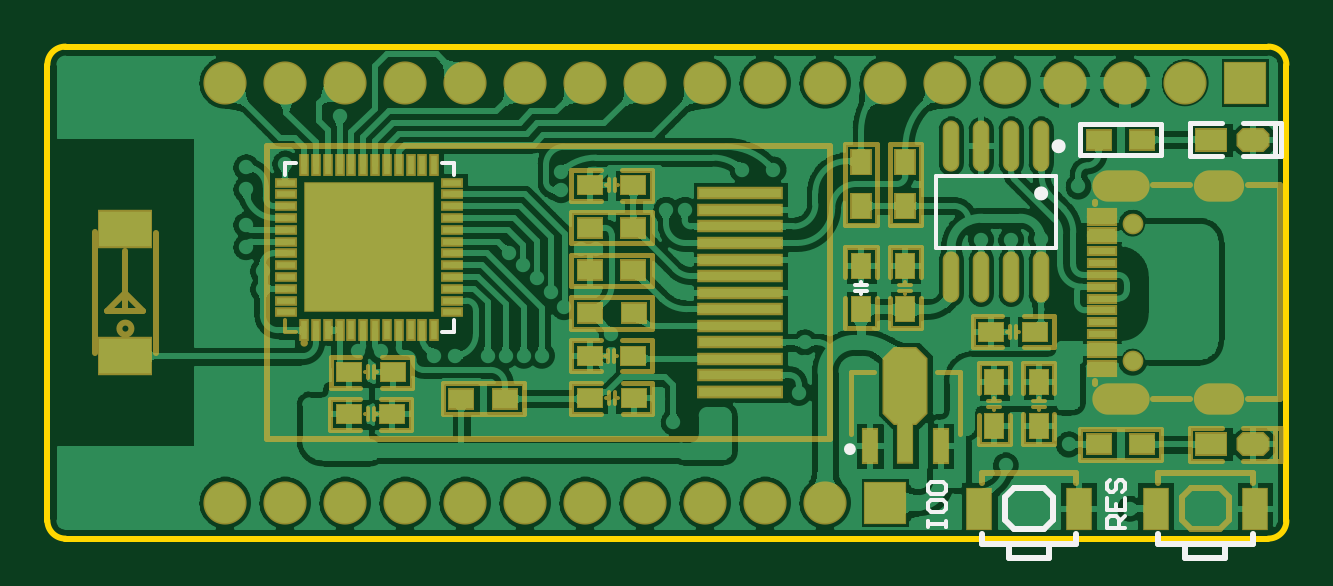
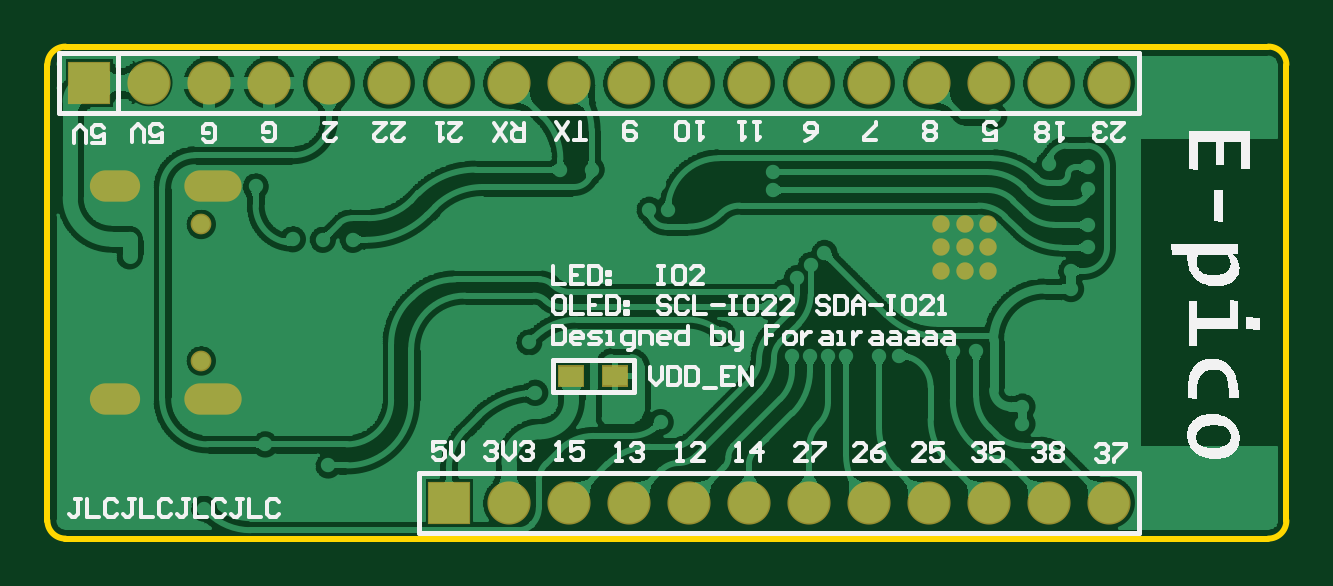
Circuit board: 9 layer files. Board 52.5 x 20.8 mm.
- bottom_copper: E-pico.GBL (90545 bytes)
- bottom_silk: E-pico.GBO (23730 bytes)
- paste: E-pico.GBP (338 bytes)
- bottom_mask: E-pico.GBS (1361 bytes)
- outline: E-pico.GKO (607 bytes)
- top_copper: E-pico.GTL (202196 bytes)
- top_silk: E-pico.GTO (2699 bytes)
- paste: E-pico.GTP (4444 bytes)
- top_mask: E-pico.GTS (10692 bytes)

=== bottom_copper: E-pico.GBL (90545 bytes, source omitted) ===
=== bottom_silk: E-pico.GBO (23730 bytes, source omitted) ===
=== paste: E-pico.GBP ===
G04*
G04 #@! TF.GenerationSoftware,Altium Limited,Altium Designer,21.8.1 (53)*
G04*
G04 Layer_Color=128*
%FSLAX25Y25*%
%MOIN*%
G70*
G04*
G04 #@! TF.SameCoordinates,F7FF72C4-72FB-41D8-A861-7DFCE6F03B73*
G04*
G04*
G04 #@! TF.FilePolarity,Positive*
G04*
G01*
G75*
%ADD16R,0.04000X0.03150*%
D16*
X542850Y175600D02*
D03*
X550150D02*
D03*
M02*

=== bottom_mask: E-pico.GBS ===
G04*
G04 #@! TF.GenerationSoftware,Altium Limited,Altium Designer,21.8.1 (53)*
G04*
G04 Layer_Color=16711935*
%FSLAX25Y25*%
%MOIN*%
G70*
G04*
G04 #@! TF.SameCoordinates,F7FF72C4-72FB-41D8-A861-7DFCE6F03B73*
G04*
G04*
G04 #@! TF.FilePolarity,Negative*
G04*
G01*
G75*
%ADD36R,0.04500X0.03650*%
%ADD53O,0.09555X0.05224*%
%ADD54O,0.08374X0.05224*%
%ADD55C,0.03453*%
%ADD56R,0.07193X0.07193*%
%ADD57C,0.07193*%
%ADD58C,0.02902*%
D36*
X542850Y175600D02*
D03*
X550150D02*
D03*
D53*
X609906Y171783D02*
D03*
X609906Y207216D02*
D03*
D54*
X626245Y207217D02*
D03*
X626245Y171784D02*
D03*
D55*
X611875Y200879D02*
D03*
Y178122D02*
D03*
D56*
X630587Y224500D02*
D03*
X570587Y154500D02*
D03*
D57*
X620587Y224500D02*
D03*
X610587D02*
D03*
X600587D02*
D03*
X590587D02*
D03*
X580587D02*
D03*
X570587D02*
D03*
X560587D02*
D03*
X550587D02*
D03*
X540587D02*
D03*
X530587D02*
D03*
X520587D02*
D03*
X510587D02*
D03*
X500587D02*
D03*
X490587D02*
D03*
X480587D02*
D03*
X470587D02*
D03*
X460587D02*
D03*
Y154500D02*
D03*
X470587D02*
D03*
X480587D02*
D03*
X490587D02*
D03*
X500587D02*
D03*
X510587D02*
D03*
X560587D02*
D03*
X550587D02*
D03*
X540587D02*
D03*
X530587D02*
D03*
X520587D02*
D03*
D58*
X484627Y193084D02*
D03*
Y200959D02*
D03*
X480691Y200959D02*
D03*
X488565D02*
D03*
X488564Y197022D02*
D03*
X480690Y193084D02*
D03*
X488564D02*
D03*
X480690Y197022D02*
D03*
X484627D02*
D03*
M02*

=== outline: E-pico.GKO ===
G04*
G04 #@! TF.GenerationSoftware,Altium Limited,Altium Designer,21.8.1 (53)*
G04*
G04 Layer_Color=16711935*
%FSLAX25Y25*%
%MOIN*%
G70*
G04*
G04 #@! TF.SameCoordinates,F7FF72C4-72FB-41D8-A861-7DFCE6F03B73*
G04*
G04*
G04 #@! TF.FilePolarity,Positive*
G04*
G01*
G75*
%ADD13C,0.01000*%
D13*
X637500Y227500D02*
G03*
X634500Y230500I-3000J0D01*
G01*
Y148500D02*
G03*
X637500Y151500I0J3000D01*
G01*
X434000Y230500D02*
G03*
X431000Y227500I0J-3000D01*
G01*
Y151500D02*
G03*
X434000Y148500I3000J0D01*
G01*
X634500D01*
X434000Y230500D02*
X634500D01*
X637500Y151500D02*
Y227500D01*
X431000Y151500D02*
Y227500D01*
M02*

=== top_copper: E-pico.GTL (202196 bytes, source omitted) ===
=== top_silk: E-pico.GTO ===
G04*
G04 #@! TF.GenerationSoftware,Altium Limited,Altium Designer,21.8.1 (53)*
G04*
G04 Layer_Color=65535*
%FSLAX25Y25*%
%MOIN*%
G70*
G04*
G04 #@! TF.SameCoordinates,F7FF72C4-72FB-41D8-A861-7DFCE6F03B73*
G04*
G04*
G04 #@! TF.FilePolarity,Positive*
G04*
G01*
G75*
%ADD10C,0.01181*%
%ADD11C,0.00984*%
%ADD12C,0.00600*%
%ADD13C,0.01000*%
%ADD14C,0.00800*%
D10*
X600122Y213897D02*
G03*
X600122Y213897I-591J0D01*
G01*
X597211Y206028D02*
G03*
X597211Y206028I-591J0D01*
G01*
D11*
X565240Y163411D02*
G03*
X565240Y163411I-492J0D01*
G01*
D12*
X566600Y189350D02*
Y189850D01*
Y190850D02*
Y191350D01*
X565600Y190850D02*
X567600D01*
X565600Y189850D02*
X567600D01*
X579175Y208990D02*
X599066D01*
X579175Y197010D02*
Y208990D01*
Y197010D02*
X599066D01*
Y208990D01*
X498707Y182942D02*
Y184893D01*
X496755Y182942D02*
X498707D01*
Y209149D02*
Y211101D01*
X496755D02*
X498707D01*
X470548Y209149D02*
Y211101D01*
X472500D01*
X577716Y150500D02*
Y151500D01*
Y151000D01*
X580715D01*
Y150500D01*
Y151500D01*
X577716Y154499D02*
Y153499D01*
X578216Y152999D01*
X580216D01*
X580715Y153499D01*
Y154499D01*
X580216Y154999D01*
X578216D01*
X577716Y154499D01*
X578216Y155998D02*
X577716Y156498D01*
Y157498D01*
X578216Y157998D01*
X580216D01*
X580715Y157498D01*
Y156498D01*
X580216Y155998D01*
X578216D01*
X610600Y150200D02*
X607601D01*
Y151699D01*
X608101Y152199D01*
X609100D01*
X609600Y151699D01*
Y150200D01*
Y151200D02*
X610600Y152199D01*
X607601Y155198D02*
Y153199D01*
X610600D01*
Y155198D01*
X609100Y153199D02*
Y154199D01*
X608101Y158197D02*
X607601Y157698D01*
Y156698D01*
X608101Y156198D01*
X608601D01*
X609100Y156698D01*
Y157698D01*
X609600Y158197D01*
X610100D01*
X610600Y157698D01*
Y156698D01*
X610100Y156198D01*
D13*
X586726Y147594D02*
X602474D01*
Y149243D01*
X592170Y150024D02*
X597029D01*
X592170Y156976D02*
X597029D01*
X591254Y145232D02*
X597947D01*
X591254D02*
Y147594D01*
X597029Y156976D02*
X598537Y155468D01*
Y151532D02*
Y155468D01*
X597029Y150024D02*
X598537Y151532D01*
X590663D02*
X592170Y150024D01*
X590663Y151532D02*
Y155468D01*
X592170Y156976D01*
X592168D02*
X592170D01*
X597947Y145232D02*
Y147594D01*
X586726D02*
Y149243D01*
X616126Y147594D02*
Y149243D01*
X627347Y145232D02*
Y147594D01*
X620653Y145232D02*
Y147594D01*
Y145232D02*
X627347D01*
X631874Y147594D02*
Y149243D01*
X616126Y147594D02*
X631874D01*
D14*
X621500Y217800D02*
X626800D01*
X621400D02*
X621500D01*
X621400Y212400D02*
Y217800D01*
Y212200D02*
Y212400D01*
Y212200D02*
X626800D01*
X630200Y217800D02*
X635600D01*
Y212200D02*
Y217600D01*
X630200Y212200D02*
X635500D01*
X635600Y217800D02*
X636600D01*
Y212200D02*
Y217800D01*
X635600Y212200D02*
X636600D01*
X603100Y212400D02*
X616600D01*
Y217600D01*
X603100D02*
X616600D01*
X603100Y212400D02*
Y217600D01*
M02*

=== paste: E-pico.GTP ===
G04*
G04 #@! TF.GenerationSoftware,Altium Limited,Altium Designer,21.8.1 (53)*
G04*
G04 Layer_Color=8421504*
%FSLAX25Y25*%
%MOIN*%
G70*
G04*
G04 #@! TF.SameCoordinates,F7FF72C4-72FB-41D8-A861-7DFCE6F03B73*
G04*
G04*
G04 #@! TF.FilePolarity,Positive*
G04*
G01*
G75*
%ADD15R,0.03150X0.04000*%
%ADD16R,0.04000X0.03150*%
%ADD17R,0.04000X0.03000*%
%ADD18R,0.03000X0.04000*%
%ADD19R,0.04528X0.01181*%
%ADD20R,0.04520X0.01180*%
%ADD21R,0.03937X0.06693*%
%ADD22O,0.02260X0.08014*%
G04:AMPARAMS|DCode=23|XSize=125mil|YSize=70mil|CornerRadius=0mil|HoleSize=0mil|Usage=FLASHONLY|Rotation=90.000|XOffset=0mil|YOffset=0mil|HoleType=Round|Shape=Octagon|*
%AMOCTAGOND23*
4,1,8,0.01750,0.06250,-0.01750,0.06250,-0.03500,0.04500,-0.03500,-0.04500,-0.01750,-0.06250,0.01750,-0.06250,0.03500,-0.04500,0.03500,0.04500,0.01750,0.06250,0.0*
%
%ADD23OCTAGOND23*%

%ADD24R,0.02362X0.05512*%
%ADD25R,0.02362X0.07087*%
%ADD26R,0.08661X0.05906*%
G04:AMPARAMS|DCode=27|XSize=50mil|YSize=35mil|CornerRadius=0mil|HoleSize=0mil|Usage=FLASHONLY|Rotation=0.000|XOffset=0mil|YOffset=0mil|HoleType=Round|Shape=Octagon|*
%AMOCTAGOND27*
4,1,8,0.02500,-0.00875,0.02500,0.00875,0.01625,0.01750,-0.01625,0.01750,-0.02500,0.00875,-0.02500,-0.00875,-0.01625,-0.01750,0.01625,-0.01750,0.02500,-0.00875,0.0*
%
%ADD27OCTAGOND27*%

%ADD28R,0.05000X0.03500*%
%ADD29R,0.13780X0.01575*%
%ADD30R,0.01102X0.03150*%
%ADD31R,0.03150X0.01102*%
%ADD32R,0.21260X0.21260*%
D15*
X574000Y211250D02*
D03*
Y203950D02*
D03*
X566600Y211250D02*
D03*
Y203950D02*
D03*
D16*
X528675Y193200D02*
D03*
X521375D02*
D03*
X613500Y164200D02*
D03*
X606200D02*
D03*
X528700Y186100D02*
D03*
X521400D02*
D03*
X507250Y171800D02*
D03*
X499950D02*
D03*
X528675Y200300D02*
D03*
X521375D02*
D03*
X613500Y215000D02*
D03*
X606200D02*
D03*
D17*
X595600Y183000D02*
D03*
X588300D02*
D03*
X521400Y171900D02*
D03*
X528700D02*
D03*
X481200Y169200D02*
D03*
X488500D02*
D03*
X528675Y207400D02*
D03*
X521375D02*
D03*
X481300Y176200D02*
D03*
X488600D02*
D03*
X528650Y179000D02*
D03*
X521350D02*
D03*
D18*
X566600Y194000D02*
D03*
Y186700D02*
D03*
X596200Y167350D02*
D03*
Y174650D02*
D03*
X574000Y194000D02*
D03*
Y186700D02*
D03*
X588800Y167300D02*
D03*
Y174600D02*
D03*
D19*
X606757Y202689D02*
D03*
Y201508D02*
D03*
X606756Y199540D02*
D03*
Y198358D02*
D03*
X606757Y196390D02*
D03*
Y192453D02*
D03*
X606763Y190484D02*
D03*
X606757Y188516D02*
D03*
X606764Y186546D02*
D03*
X606755Y184579D02*
D03*
X606773Y180642D02*
D03*
Y179461D02*
D03*
X606763Y177492D02*
D03*
Y176311D02*
D03*
D20*
X606757Y194421D02*
D03*
X606757Y182610D02*
D03*
D21*
X586332Y153500D02*
D03*
X602868D02*
D03*
X632268D02*
D03*
X615732D02*
D03*
D22*
X581620Y192103D02*
D03*
X586620D02*
D03*
X591620D02*
D03*
X596620D02*
D03*
X581620Y213897D02*
D03*
X586620D02*
D03*
X591620D02*
D03*
X596620D02*
D03*
D23*
X574000Y174000D02*
D03*
D24*
X568094Y163913D02*
D03*
X579906D02*
D03*
D25*
X574000Y164701D02*
D03*
D26*
X444000Y178909D02*
D03*
Y200091D02*
D03*
D27*
X632000Y164200D02*
D03*
Y215000D02*
D03*
D28*
X625000Y164200D02*
D03*
Y215000D02*
D03*
D29*
X546500Y172965D02*
D03*
D03*
Y175720D02*
D03*
Y178476D02*
D03*
Y181232D02*
D03*
Y183988D02*
D03*
Y186744D02*
D03*
Y189500D02*
D03*
Y192256D02*
D03*
Y195012D02*
D03*
Y197768D02*
D03*
Y200523D02*
D03*
Y203279D02*
D03*
Y206035D02*
D03*
D30*
X473800Y183241D02*
D03*
X475769Y183241D02*
D03*
X477737Y183241D02*
D03*
X479706Y183241D02*
D03*
X481674Y183241D02*
D03*
X483643Y183241D02*
D03*
X485611Y183241D02*
D03*
X487580Y183241D02*
D03*
X489548Y183241D02*
D03*
X491517Y183241D02*
D03*
X493485Y183241D02*
D03*
X495454Y183241D02*
D03*
X495454Y210800D02*
D03*
X493485Y210800D02*
D03*
X491517Y210800D02*
D03*
X489548Y210800D02*
D03*
X487580Y210800D02*
D03*
X485611Y210800D02*
D03*
X483643Y210801D02*
D03*
X481674Y210800D02*
D03*
X479706Y210801D02*
D03*
X477737Y210800D02*
D03*
X475769Y210801D02*
D03*
X473800Y210800D02*
D03*
D31*
X498407Y186195D02*
D03*
X498406Y188164D02*
D03*
X498407Y190132D02*
D03*
X498406Y192101D02*
D03*
X498407Y194069D02*
D03*
X498406Y196038D02*
D03*
X498407Y198006D02*
D03*
X498406Y199975D02*
D03*
X498407Y201943D02*
D03*
X498406Y203912D02*
D03*
X498407Y205880D02*
D03*
X498406Y207849D02*
D03*
X470847Y207849D02*
D03*
X470848Y205880D02*
D03*
X470847Y203912D02*
D03*
X470848Y201943D02*
D03*
X470847Y199975D02*
D03*
X470848Y198006D02*
D03*
X470847Y196038D02*
D03*
X470848Y194069D02*
D03*
X470847Y192101D02*
D03*
X470848Y190132D02*
D03*
X470847Y188164D02*
D03*
X470848Y186195D02*
D03*
D32*
X484627Y197021D02*
D03*
M02*

=== top_mask: E-pico.GTS (10692 bytes, source omitted) ===
